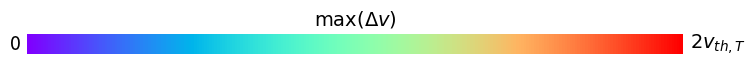

Recreate this plot in Python.
import matplotlib.pyplot as plt
import numpy as np

cmaps = {}

gradient = np.linspace(0, 1, 256)
gradient = np.vstack((gradient, gradient))

colormap = 'rainbow'
cmap_list = [colormap]

# Create figure and adjust figure height to number of colormaps
nrows = 1
figh = 0.8
fig, ax = plt.subplots(nrows=1, figsize=(8, figh))
dh = 0.04
fig.subplots_adjust(top=0.4, bottom=0.15, left=0.05 + dh, right=0.95 - dh)
# ax.set_title('$M\\left(v_{z,0},v_{\\perp,0}\\right)$', fontsize=14)
# ax.set_title('$max(\\Delta v)$', fontsize=14)
ax.set_title('$\\mathrm{max}(\\Delta v)$', fontsize=14)
# ax.set_title('$\\mathbf{max(\\Delta v)}$', fontsize=14)


ax.imshow(gradient, aspect='auto', cmap=colormap)
# ax.text(-0.02, 0.5, '0', va='center', ha='right', fontsize=13, transform=ax.transAxes)
# ax.text(1.02, 0.5, '1', va='center', ha='left', fontsize=13, transform=ax.transAxes)
ax.text(-0.01, 0.5, '0', va='center', ha='right', fontsize=14, transform=ax.transAxes)
ax.text(1.01, 0.5, '$2v_{th,T}$', va='center', ha='left', fontsize=14, transform=ax.transAxes)

ax.set_axis_off()

## save plots to file
# save_fig_dir = '../../../Papers/texts/paper2022/pics/'
# file_name = 'v_space_metric_colorbar'
# beingsaved = plt.gcf()
# beingsaved.savefig(save_fig_dir + file_name + '.eps', format='eps')
